Image classification data set "dataset" (springboardmentor200310m/Inters_Branches on GitHub). Class labels (27): accordion, acoustic guitar, banjo, bass guitar, clarinet, cymbals, dobro, electric guitar, floor tom, harmonica, harmonium, hi-hats, horn, keyboard, mandolin, organ, piano, saxophone, shakers, tambourine, trombone, trumpet, ukulele, violin, cowbell, flute, vibraphone.

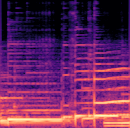
Label: dobro

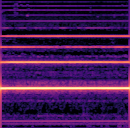
Label: clarinet

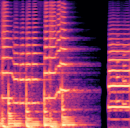
Label: trumpet

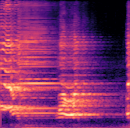
Label: harmonica

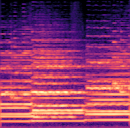
Label: saxophone

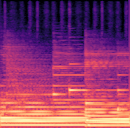
Label: electric guitar
